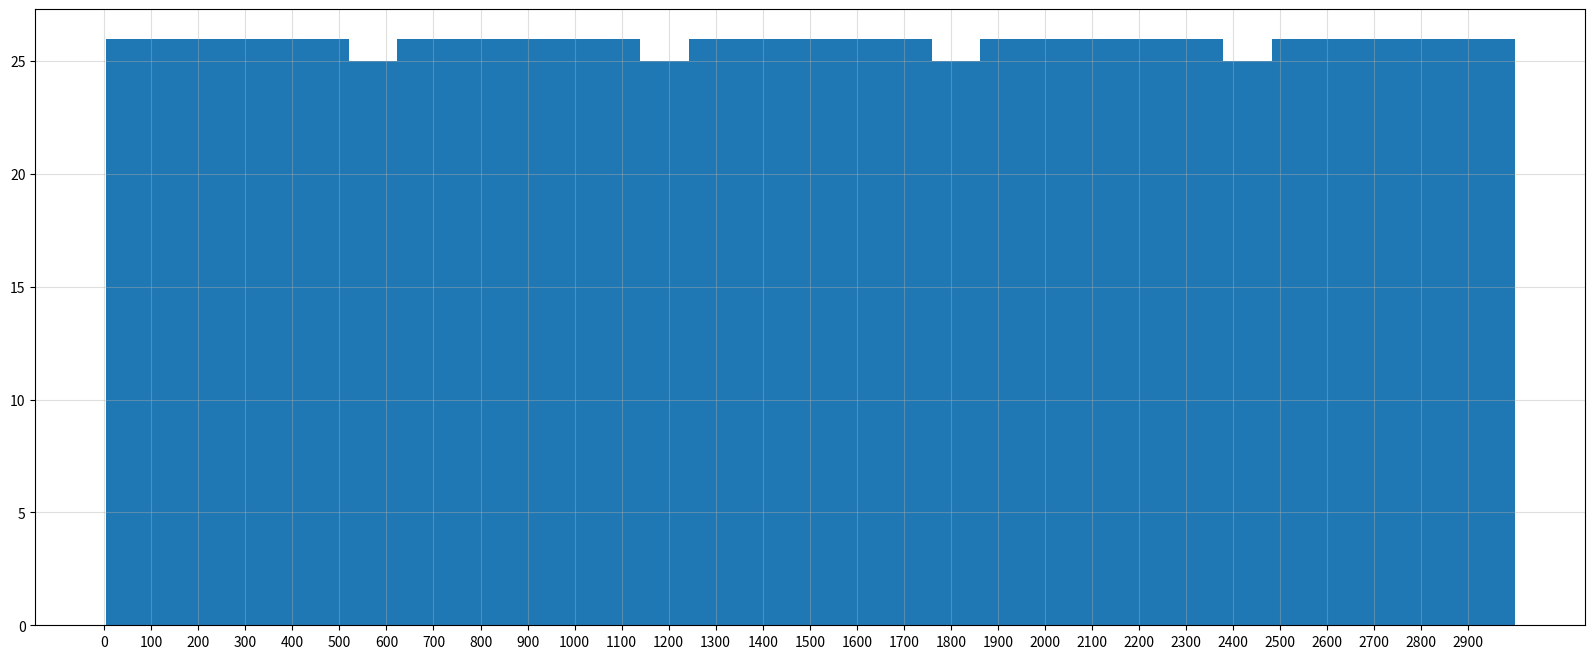

This figure's Python source:
# coding=utf-8
import numpy as np
from matplotlib import pyplot as plt

# 英国和美国各自youtube1000的数据结合之前的matplotlib绘制出各自的评论数量的直方图
# 第一列为点赞，第二列为喜欢，第三列为不喜欢，第四列为评论，总共一千条数据
t_ua = np.arange(4000).reshape(1000, 4)
t_ua_comments = t_ua[:,3]

# 获取评论的数据
print(t_ua_comments.min(),t_ua_comments.max())

# 选择比3500小的数据
t_ua_comments = t_ua_comments[t_ua_comments<3000]

# 组数
# d = 200 # 组距
d = 100
x_bins = (t_ua_comments.max()-t_ua_comments.min())//d

# 绘制
plt.figure(figsize=(20,8), dpi=80)
plt.hist(t_ua_comments, x_bins)

# 调整x刻度
plt.xticks(list(range(3000))[::100])

# 网格
plt.grid(alpha=0.4)

plt.show()
